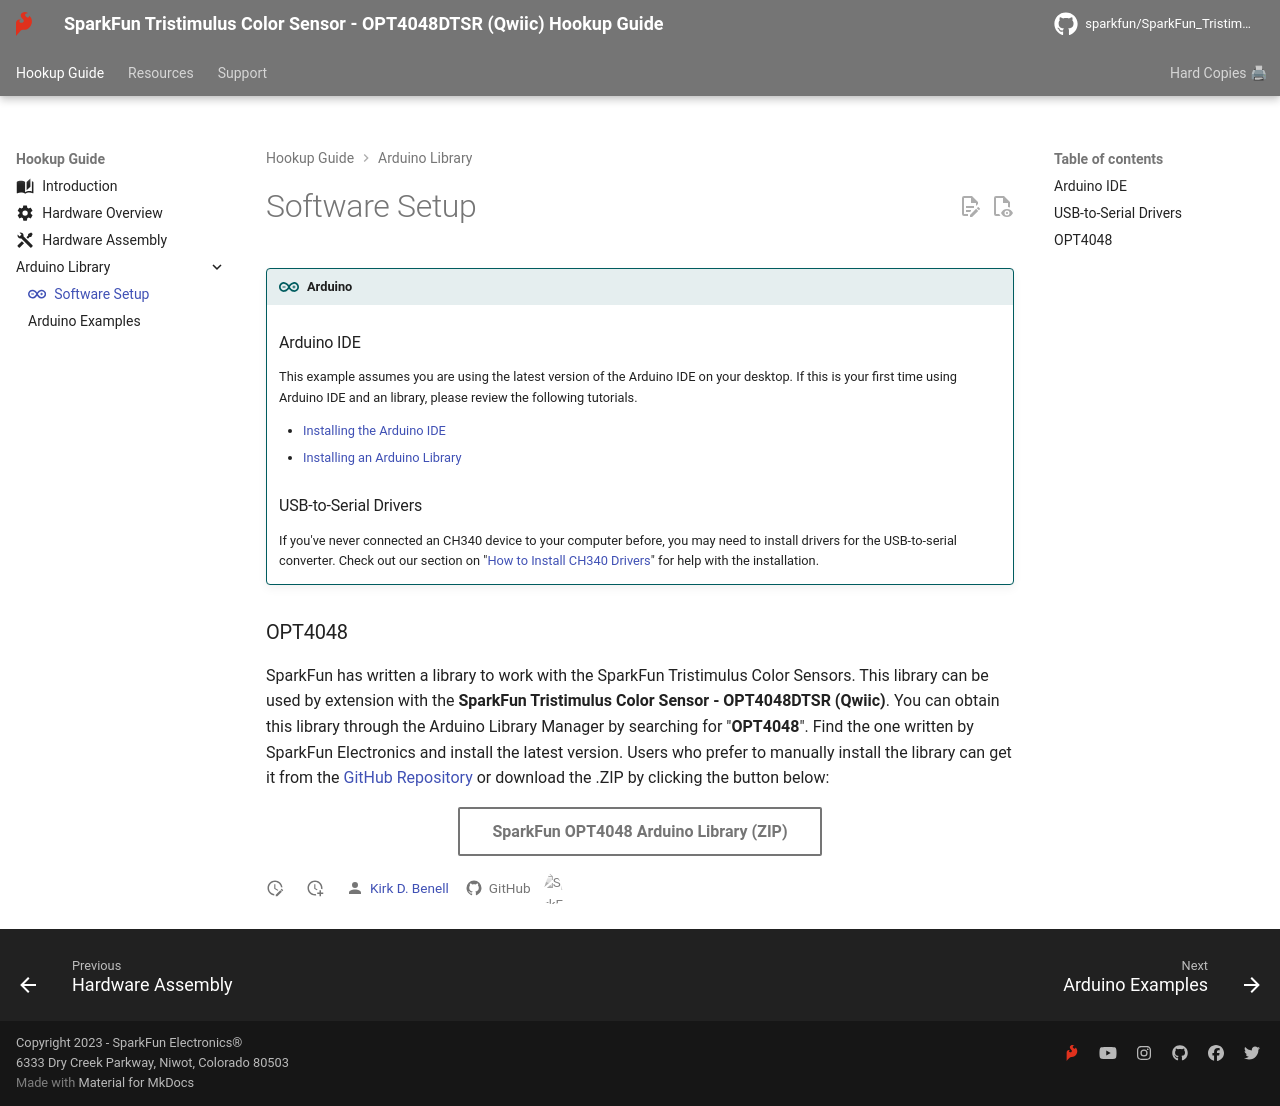

repository: sparkfun/SparkFun_Tristimulus_Color_Sensor-OPT4048 · page: software_setup/index.html · generator: mkdocs

---
icon: simple/arduino
---

!!! arduino

    ### Arduino IDE

    This example assumes you are using the latest version of the Arduino IDE on your desktop. If this is your first time using Arduino IDE and an library, please review the following tutorials.

    - [Installing the Arduino IDE](https://learn.sparkfun.com/tutorials/installing-arduino-ide)
    - [Installing an Arduino Library](https://learn.sparkfun.com/tutorials/installing-an-arduino-library)

    ### USB-to-Serial Drivers

    If you've never connected an CH340 device to your computer before, you may need to install drivers for the USB-to-serial converter. Check out our section on "[How to Install CH340 Drivers](https://learn.sparkfun.com/tutorials/sparkfun-serial-basic-ch340c-hookup-guide#drivers-if-you-need-them)" for help with the installation.



### OPT4048

SparkFun has written a library to work with the SparkFun Tristimulus Color Sensors. This library can be used by extension with the **SparkFun Tristimulus Color Sensor - OPT4048DTSR (Qwiic)**. You can obtain this library through the Arduino Library Manager by searching for "**OPT4048**". Find the one written by SparkFun Electronics and install the latest version. Users who prefer to manually install the library can get it from the  [GitHub Repository](https://github.com/sparkfun/SparkFun_OPT4048_Arduino_Library) or download the .ZIP by clicking the button below:

<div style="text-align: center"><a href="https://github.com/sparkfun/SparkFun_Tristimulus_Color_Sensor-OPT4048/archive/refs/heads/main.zip" class="md-button">SparkFun OPT4048 Arduino Library (ZIP)</a></div>
